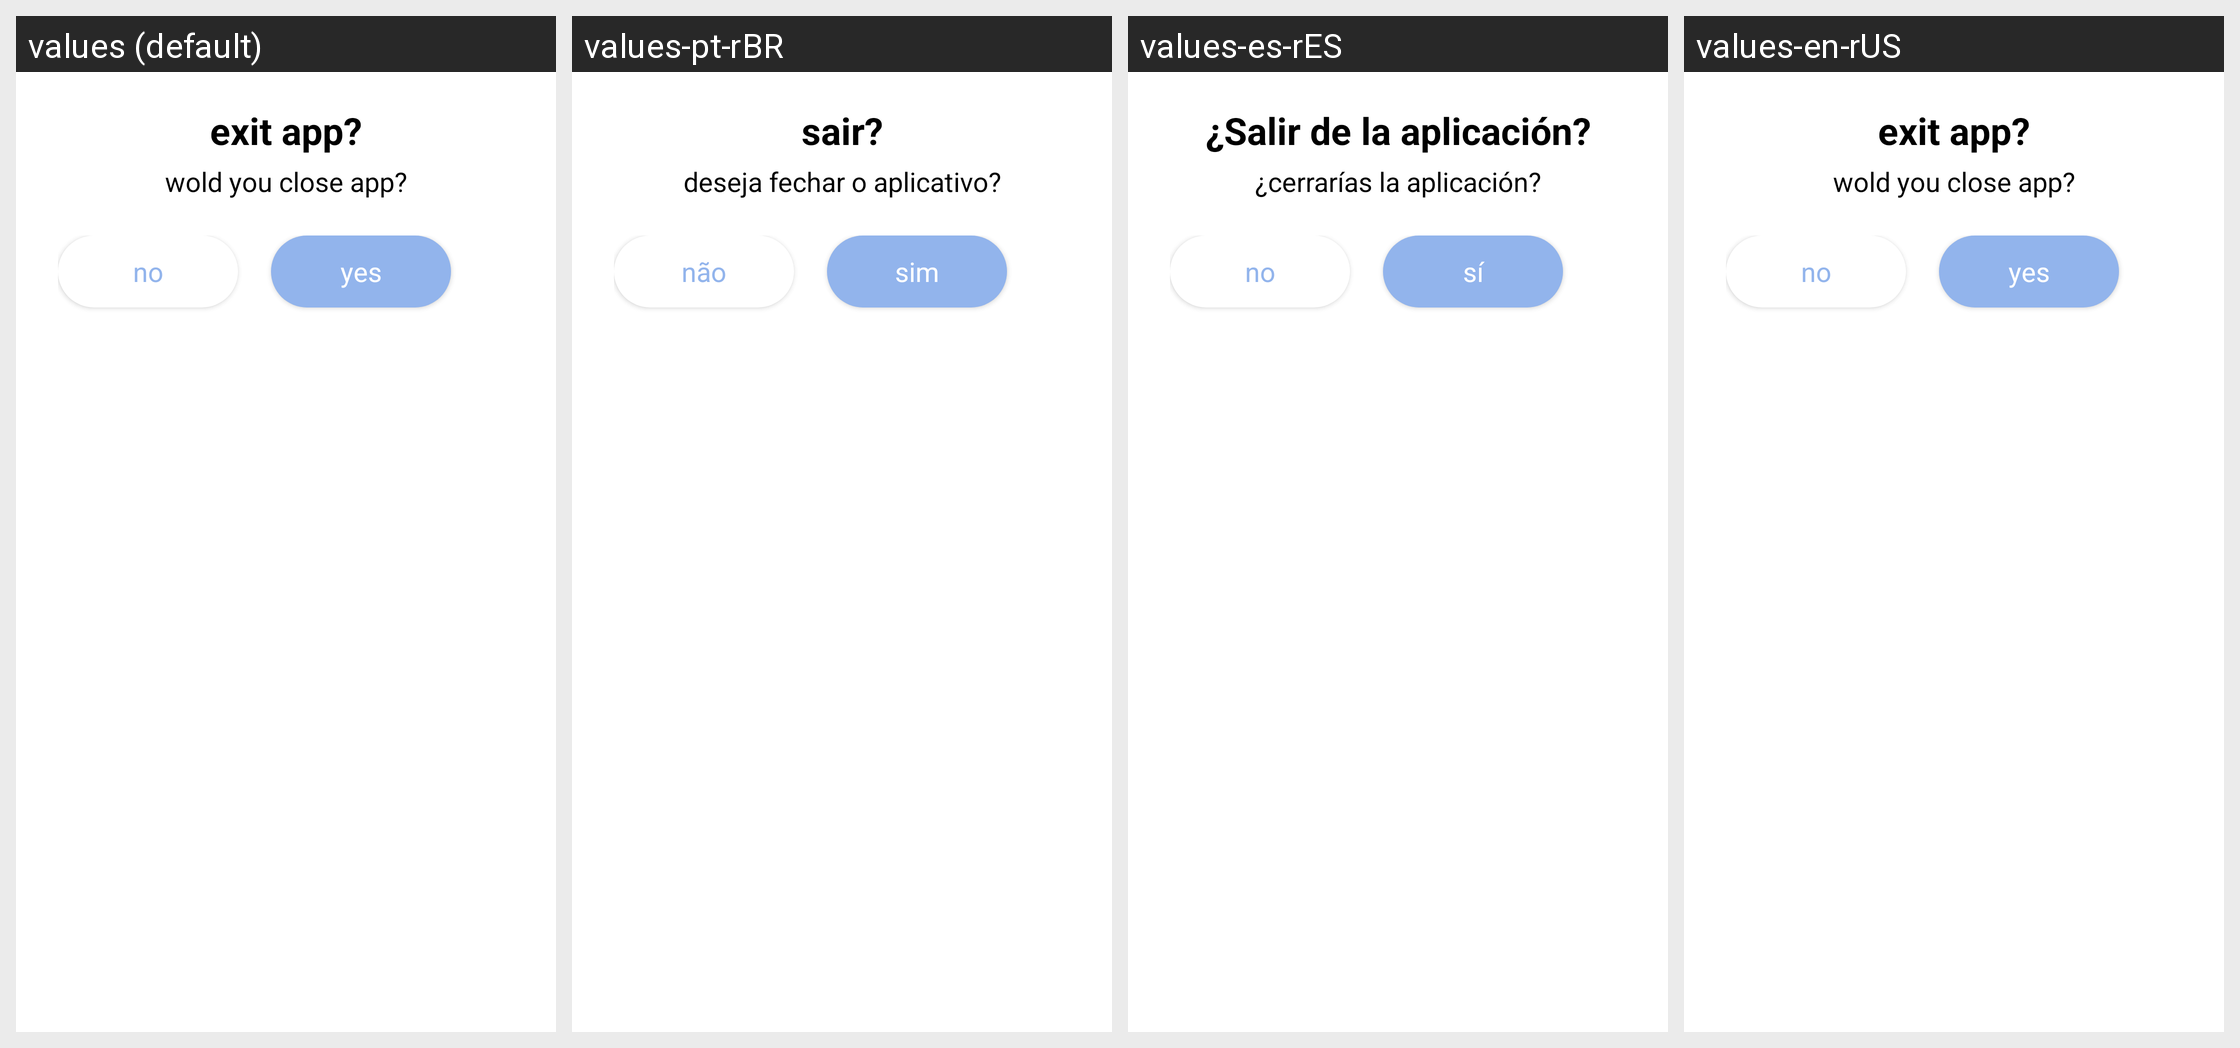

This grid shows one Android layout under several languages. Give, for every string resource on the screen, its name, the default text and each shown locale's text.
Android screen res/layout/dialog_closeapp.xml rendered under 4 locales, left to right: values (default), values-pt-rBR, values-es-rES, values-en-rUS. Device: Nexus 5 (rendered at 1080×1920; each locale shown at half size, 540×960, under a caption strip naming it); theme Theme.LazerRentTest.
Strings drawn on this screen, with the default value and each locale's value (text and hints the layout hard-codes, and strings that could not be matched under every locale, appear in the picture but are not listed):

dialogcloseapp_texto1
  values: exit app?
  values-pt-rBR: sair?
  values-es-rES: ¿Salir de la aplicación?
  values-en-rUS: exit app?

dialogcloseapp_texto2
  values: wold you close app?
  values-pt-rBR: deseja fechar o aplicativo?
  values-es-rES: ¿cerrarías la aplicación?
  values-en-rUS: wold you close app?

dialogcloseapp_button1
  values: no
  values-pt-rBR: não
  values-es-rES: no
  values-en-rUS: no

dialogcloseapp_button2
  values: yes
  values-pt-rBR: sim
  values-es-rES: sí
  values-en-rUS: yes
